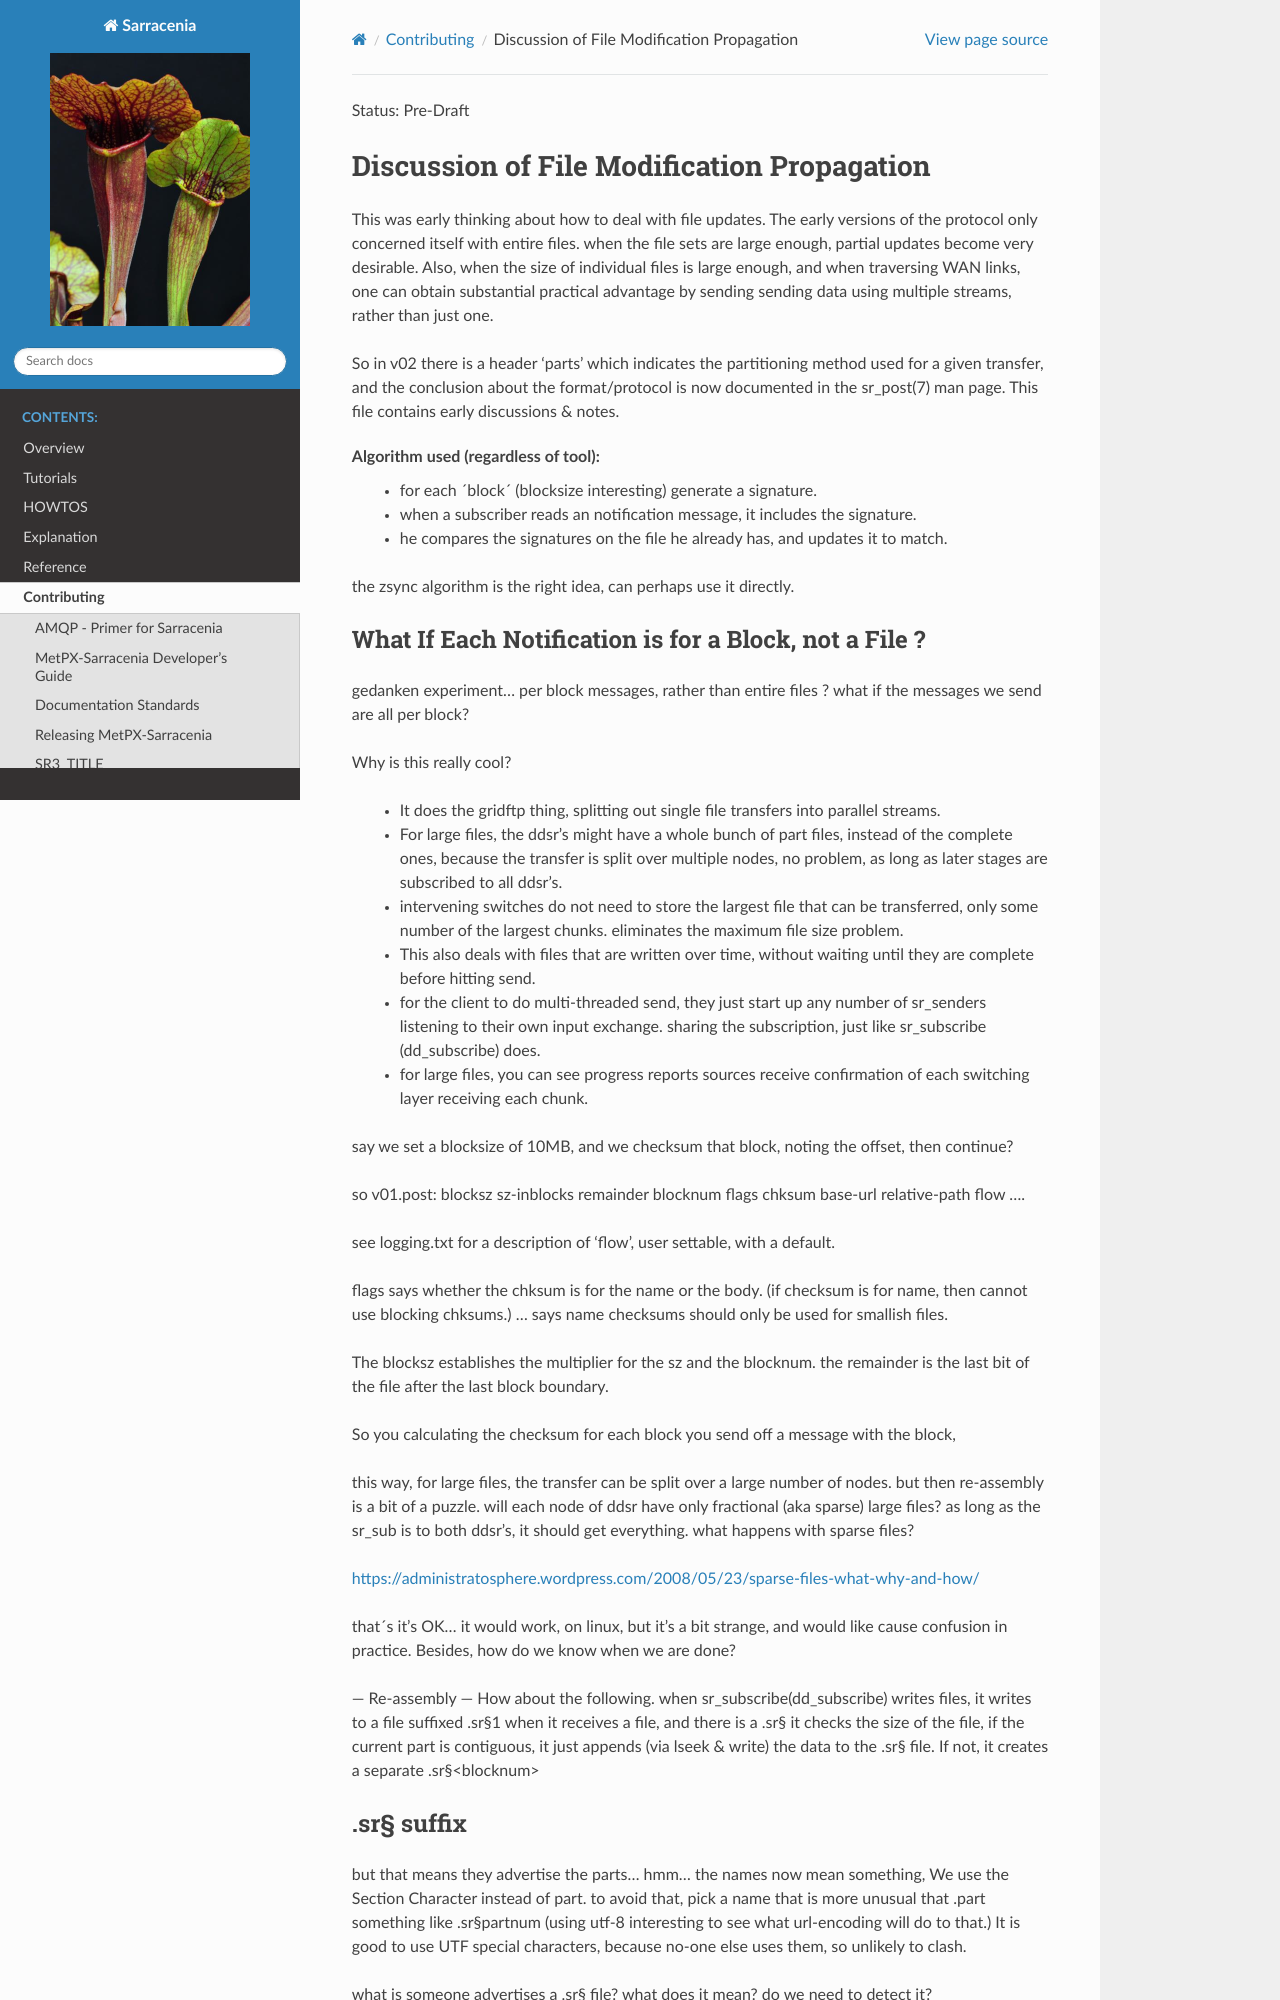

repository: MetPX/sarracenia · page: Contribution/deltas.html · generator: sphinx


Status: Pre-Draft


==============================================
 Discussion of File Modification Propagation
==============================================

This was early thinking about how to deal with file updates.
The early versions of the protocol only concerned itself with entire files.
when the file sets are large enough, partial updates become very desirable.
Also, when the size of individual files is large enough, and when traversing
WAN links, one can obtain substantial practical advantage by sending sending
data using multiple streams, rather than just one.

So in v02 there is a header 'parts' which indicates the partitioning method
used for a given transfer, and the conclusion about the format/protocol
is now documented in the sr_post(7) man page.  This file contains early
discussions & notes.

Algorithm used (regardless of tool):
	- for each ´block´ (blocksize interesting) generate a signature.
	- when a subscriber reads an notification message, it includes the signature.
	- he compares the signatures on the file he already has, and updates it to match.

the zsync algorithm is the right idea, can perhaps use it directly.
